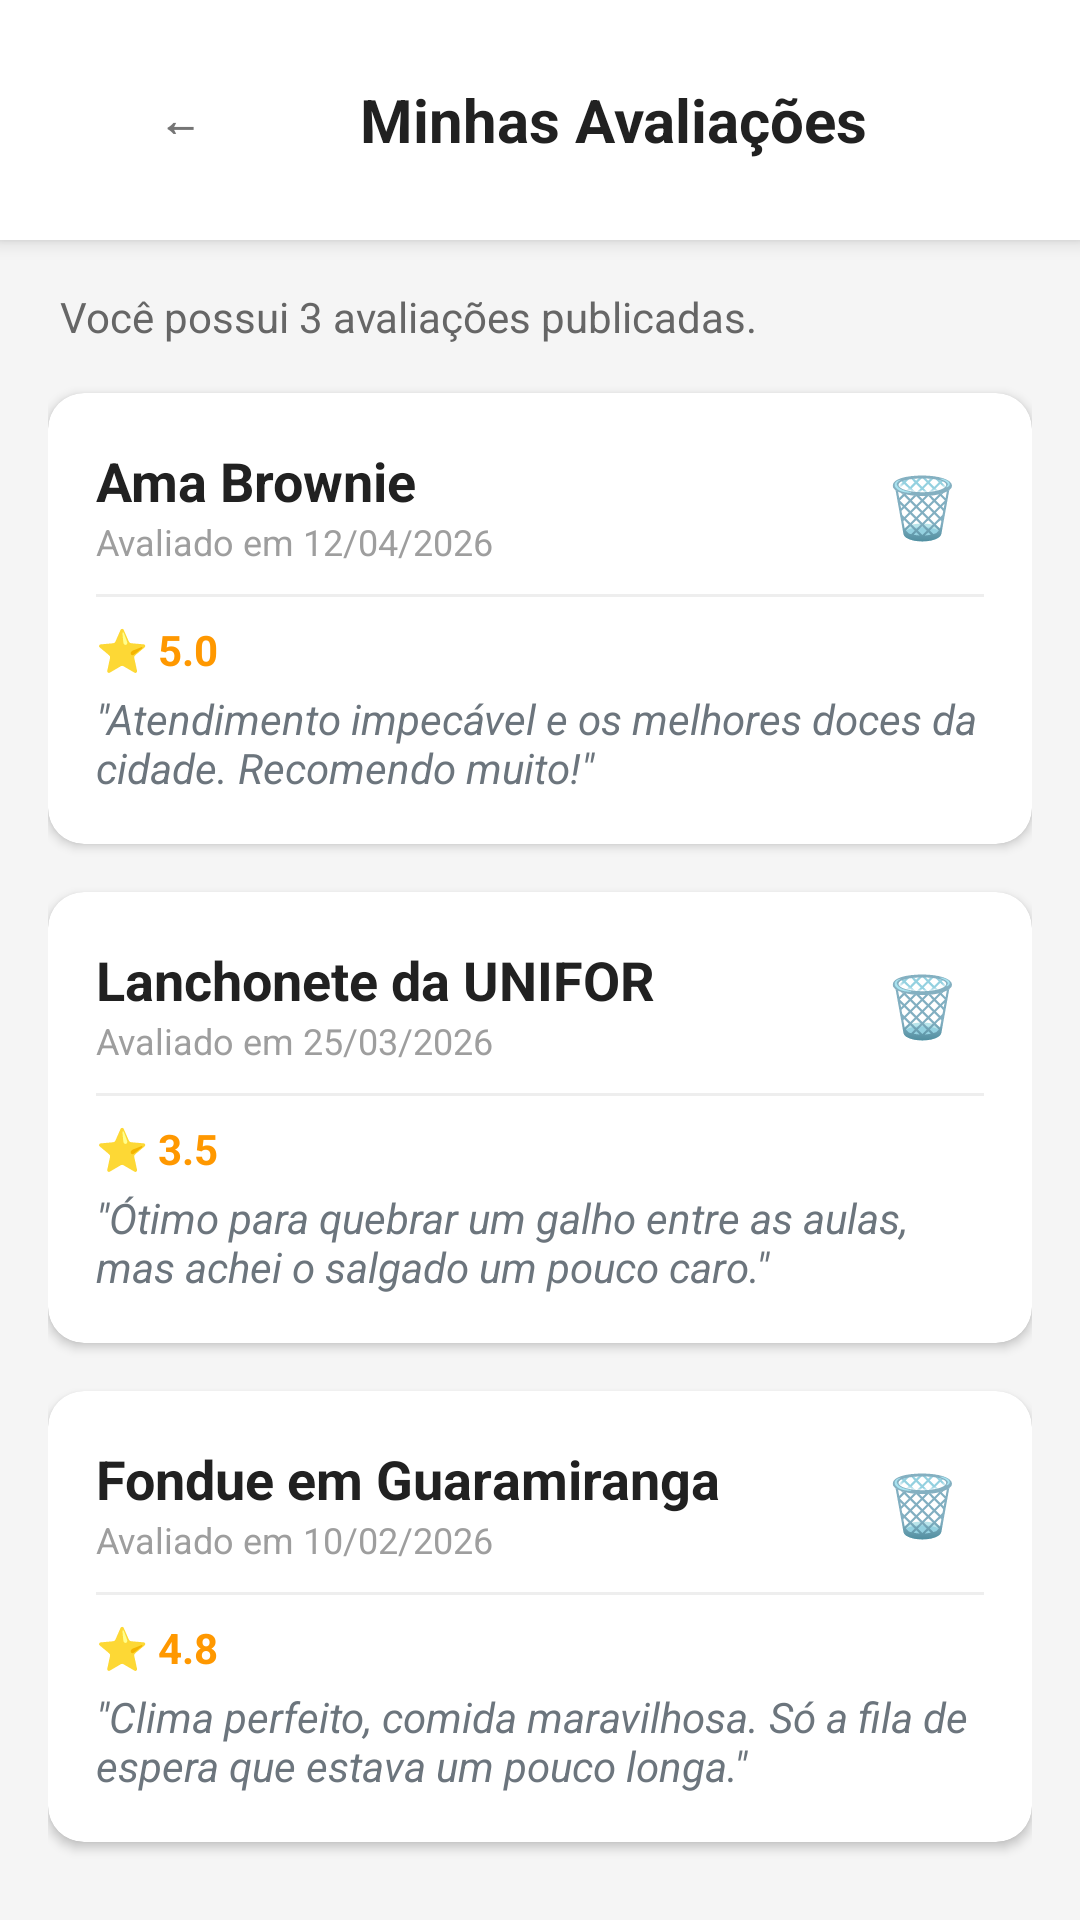

Here is an Android app screen rendered from its layout file. Give the layout XML and the strings, colors and styles it references.
<!-- AndroidManifest.xml: application theme Theme.LocalReview -->
<!-- res/layout/activity_todas_avaliacoes.xml -->
<?xml version="1.0" encoding="utf-8"?>
<LinearLayout
    xmlns:android="http://schemas.android.com/apk/res/android"
    xmlns:app="http://schemas.android.com/apk/res-auto"
    android:layout_width="match_parent"
    android:layout_height="match_parent"
    android:orientation="vertical"
    android:fitsSystemWindows="true"
    android:background="#F5F5F5">

    <LinearLayout
        android:layout_width="match_parent"
        android:layout_height="wrap_content"
        android:orientation="horizontal"
        android:background="#FFFFFF"
        android:padding="16dp"
        android:elevation="4dp"
        android:gravity="center_vertical">

        <Button
            android:id="@+id/btn_voltar_avaliacoes"
            android:layout_width="wrap_content"
            android:layout_height="wrap_content"
            android:text="←"
            android:background="?android:attr/selectableItemBackground"
            android:textColor="#757575"
            android:textAllCaps="false"
            android:textStyle="bold"
            android:layout_marginEnd="16dp"/>

        <TextView
            android:layout_width="wrap_content"
            android:layout_height="wrap_content"
            android:text="Minhas Avaliações"
            android:textSize="20sp"
            android:textStyle="bold"
            android:textColor="#212121" />
    </LinearLayout>

    <ScrollView
        android:layout_width="match_parent"
        android:layout_height="match_parent"
        android:clipToPadding="false"
        android:padding="16dp">

        <LinearLayout
            android:layout_width="match_parent"
            android:layout_height="wrap_content"
            android:orientation="vertical">

            <TextView
                android:layout_width="match_parent"
                android:layout_height="wrap_content"
                android:text="Você possui 3 avaliações publicadas."
                android:textSize="14sp"
                android:textColor="#666666"
                android:layout_marginBottom="16dp"
                android:paddingStart="4dp"/>

            <androidx.cardview.widget.CardView
                android:id="@+id/card_historico_brownie"
                android:layout_width="match_parent"
                android:layout_height="wrap_content"
                android:layout_marginBottom="16dp"
                app:cardCornerRadius="12dp"
                app:cardElevation="2dp">

                <LinearLayout
                    android:layout_width="match_parent"
                    android:layout_height="wrap_content"
                    android:orientation="vertical"
                    android:padding="16dp">

                    <LinearLayout
                        android:layout_width="match_parent"
                        android:layout_height="wrap_content"
                        android:orientation="horizontal"
                        android:gravity="center_vertical">

                        <LinearLayout
                            android:layout_width="0dp"
                            android:layout_weight="1"
                            android:layout_height="wrap_content"
                            android:orientation="vertical">
                            <TextView android:layout_width="wrap_content" android:layout_height="wrap_content" android:text="Ama Brownie" android:textStyle="bold" android:textSize="18sp" android:textColor="#212121"/>
                            <TextView android:layout_width="wrap_content" android:layout_height="wrap_content" android:text="Avaliado em 12/04/2026" android:textSize="12sp" android:textColor="#9E9E9E"/>
                        </LinearLayout>

                        <TextView
                            android:id="@+id/btn_apagar_brownie"
                            android:layout_width="wrap_content"
                            android:layout_height="wrap_content"
                            android:text="🗑️"
                            android:textSize="20sp"
                            android:padding="8dp"
                            android:clickable="true"
                            android:focusable="true"
                            android:foreground="?android:attr/selectableItemBackground"/>
                    </LinearLayout>

                    <View android:layout_width="match_parent" android:layout_height="1dp" android:background="#EEEEEE" android:layout_marginTop="8dp" android:layout_marginBottom="8dp"/>

                    <TextView android:layout_width="wrap_content" android:layout_height="wrap_content" android:text="⭐ 5.0" android:textStyle="bold" android:textColor="#FF9800" android:layout_marginBottom="4dp"/>
                    <TextView android:layout_width="match_parent" android:layout_height="wrap_content" android:text='"Atendimento impecável e os melhores doces da cidade. Recomendo muito!"' android:textSize="14sp" android:textStyle="italic" android:textColor="#6C757D"/>
                </LinearLayout>
            </androidx.cardview.widget.CardView>

            <androidx.cardview.widget.CardView
                android:id="@+id/card_historico_lanchonete"
                android:layout_width="match_parent"
                android:layout_height="wrap_content"
                android:layout_marginBottom="16dp"
                app:cardCornerRadius="12dp"
                app:cardElevation="2dp">

                <LinearLayout
                    android:layout_width="match_parent"
                    android:layout_height="wrap_content"
                    android:orientation="vertical"
                    android:padding="16dp">

                    <LinearLayout
                        android:layout_width="match_parent"
                        android:layout_height="wrap_content"
                        android:orientation="horizontal"
                        android:gravity="center_vertical">

                        <LinearLayout
                            android:layout_width="0dp"
                            android:layout_weight="1"
                            android:layout_height="wrap_content"
                            android:orientation="vertical">
                            <TextView android:layout_width="wrap_content" android:layout_height="wrap_content" android:text="Lanchonete da UNIFOR" android:textStyle="bold" android:textSize="18sp" android:textColor="#212121"/>
                            <TextView android:layout_width="wrap_content" android:layout_height="wrap_content" android:text="Avaliado em 25/03/2026" android:textSize="12sp" android:textColor="#9E9E9E"/>
                        </LinearLayout>

                        <TextView
                            android:id="@+id/btn_apagar_lanchonete"
                            android:layout_width="wrap_content"
                            android:layout_height="wrap_content"
                            android:text="🗑️"
                            android:textSize="20sp"
                            android:padding="8dp"
                            android:clickable="true"
                            android:focusable="true"
                            android:foreground="?android:attr/selectableItemBackground"/>
                    </LinearLayout>

                    <View android:layout_width="match_parent" android:layout_height="1dp" android:background="#EEEEEE" android:layout_marginTop="8dp" android:layout_marginBottom="8dp"/>

                    <TextView android:layout_width="wrap_content" android:layout_height="wrap_content" android:text="⭐ 3.5" android:textStyle="bold" android:textColor="#FF9800" android:layout_marginBottom="4dp"/>
                    <TextView android:layout_width="match_parent" android:layout_height="wrap_content" android:text='"Ótimo para quebrar um galho entre as aulas, mas achei o salgado um pouco caro."' android:textSize="14sp" android:textStyle="italic" android:textColor="#6C757D"/>
                </LinearLayout>
            </androidx.cardview.widget.CardView>

            <androidx.cardview.widget.CardView
                android:id="@+id/card_historico_fondue"
                android:layout_width="match_parent"
                android:layout_height="wrap_content"
                android:layout_marginBottom="16dp"
                app:cardCornerRadius="12dp"
                app:cardElevation="2dp">

                <LinearLayout
                    android:layout_width="match_parent"
                    android:layout_height="wrap_content"
                    android:orientation="vertical"
                    android:padding="16dp">

                    <LinearLayout
                        android:layout_width="match_parent"
                        android:layout_height="wrap_content"
                        android:orientation="horizontal"
                        android:gravity="center_vertical">

                        <LinearLayout
                            android:layout_width="0dp"
                            android:layout_weight="1"
                            android:layout_height="wrap_content"
                            android:orientation="vertical">
                            <TextView android:layout_width="wrap_content" android:layout_height="wrap_content" android:text="Fondue em Guaramiranga" android:textStyle="bold" android:textSize="18sp" android:textColor="#212121"/>
                            <TextView android:layout_width="wrap_content" android:layout_height="wrap_content" android:text="Avaliado em 10/02/2026" android:textSize="12sp" android:textColor="#9E9E9E"/>
                        </LinearLayout>

                        <TextView
                            android:id="@+id/btn_apagar_fondue"
                            android:layout_width="wrap_content"
                            android:layout_height="wrap_content"
                            android:text="🗑️"
                            android:textSize="20sp"
                            android:padding="8dp"
                            android:clickable="true"
                            android:focusable="true"
                            android:foreground="?android:attr/selectableItemBackground"/>
                    </LinearLayout>

                    <View android:layout_width="match_parent" android:layout_height="1dp" android:background="#EEEEEE" android:layout_marginTop="8dp" android:layout_marginBottom="8dp"/>

                    <TextView android:layout_width="wrap_content" android:layout_height="wrap_content" android:text="⭐ 4.8" android:textStyle="bold" android:textColor="#FF9800" android:layout_marginBottom="4dp"/>
                    <TextView android:layout_width="match_parent" android:layout_height="wrap_content" android:text='"Clima perfeito, comida maravilhosa. Só a fila de espera que estava um pouco longa."' android:textSize="14sp" android:textStyle="italic" android:textColor="#6C757D"/>
                </LinearLayout>
            </androidx.cardview.widget.CardView>

        </LinearLayout>
    </ScrollView>
</LinearLayout>
<!-- resources referenced by this layout -->
<resources>
  <style name="Theme.LocalReview" parent="Base.Theme.LocalReview" />
  <style name="Base.Theme.LocalReview" parent="Theme.Material3.DayNight.NoActionBar">
          
          
      </style>
</resources>
